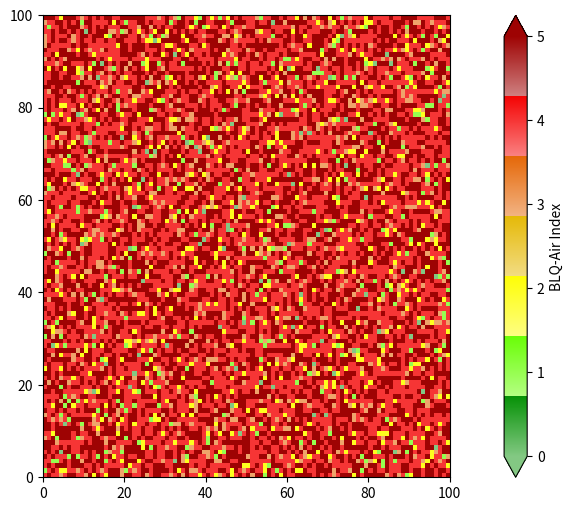

Recreate this plot in Python.
import numpy as np
import matplotlib.pyplot as plt
from matplotlib import cm
from matplotlib.colors import ListedColormap, LinearSegmentedColormap

# data
data = np.random.random([100, 100]) * 50

# create colormaps
N = 256

dark_red = np.ones((N, 4))
dark_red[:, 0] = np.linspace(159 / 256, 1, N)
dark_red[:, 1] = np.linspace(3 / 256, 1, N)
dark_red[:, 2] = np.linspace(3 / 256, 1, N)
dark_red_cmp = ListedColormap(dark_red)

red = np.ones((N, 4))
red[:, 0] = np.linspace(245 / 256, 1, N)
red[:, 1] = np.linspace(3 / 256, 1, N)
red[:, 2] = np.linspace(3 / 256, 1, N)
red_cmp = ListedColormap(red)

d_orange = np.ones((N, 4))
d_orange[:, 0] = np.linspace(230 / 256, 1, N)
d_orange[:, 1] = np.linspace(104 / 256, 1, N)
d_orange[:, 2] = np.linspace(8 / 256, 1, N)
d_orange_cmp = ListedColormap(d_orange)

orange = np.ones((N, 4))
orange[:, 0] = np.linspace(230 / 256, 1, N)
orange[:, 1] = np.linspace(186 / 256, 1, N)
orange[:, 2] = np.linspace(8 / 256, 1, N)
orange_cmp = ListedColormap(orange)

yellow = np.ones((N, 4))
yellow[:, 0] = np.linspace(255 / 256, 1, N)
yellow[:, 1] = np.linspace(255 / 256, 1, N)
yellow[:, 2] = np.linspace(6 / 256, 1, N)
yellow_cmp = ListedColormap(yellow)

light_green = np.ones((N, 4))
light_green[:, 0] = np.linspace(106 / 256, 1, N)
light_green[:, 1] = np.linspace(255 / 256, 1, N)
light_green[:, 2] = np.linspace(6 / 256, 1, N)
light_green_cmp = ListedColormap(light_green)

green = np.ones((N, 4))
green[:, 0] = np.linspace(6 / 256, 1, N)
green[:, 1] = np.linspace(146 / 256, 1, N)
green[:, 2] = np.linspace(6 / 256, 1, N)
green_cmp = ListedColormap(green)

# define colormaps - Esempio 1
BLQcmap = np.vstack(
    (
        green_cmp(np.linspace(0.5, 0, 128)),
        light_green_cmp(np.linspace(0.5, 0, 128)),
        yellow_cmp(np.linspace(0.5, 0, 128)),
        orange_cmp(np.linspace(0.5, 0, 128)),
        d_orange_cmp(np.linspace(0.5, 0, 128)),
        red_cmp(np.linspace(0.5, 0, 128)),
        dark_red_cmp(np.linspace(0.5, 0, 128)),
    )
)

double = ListedColormap(BLQcmap, name="double")


plt.figure(figsize=(7, 6))


def normalize(d):
    value = 0
    thresholds = [0, 0.5, 2, 5, 9, 30, 50]
    for i, t in enumerate(thresholds):
        if d > t:
            value = i
        else:
            break
    return value


normalized = [[normalize(d) for d in r] for r in data]

print(data, normalized)

plt.pcolormesh(normalized, cmap=double)

plt.colorbar(label="BLQ-Air Index", extend="both", pad=0.1)

plt.show()
